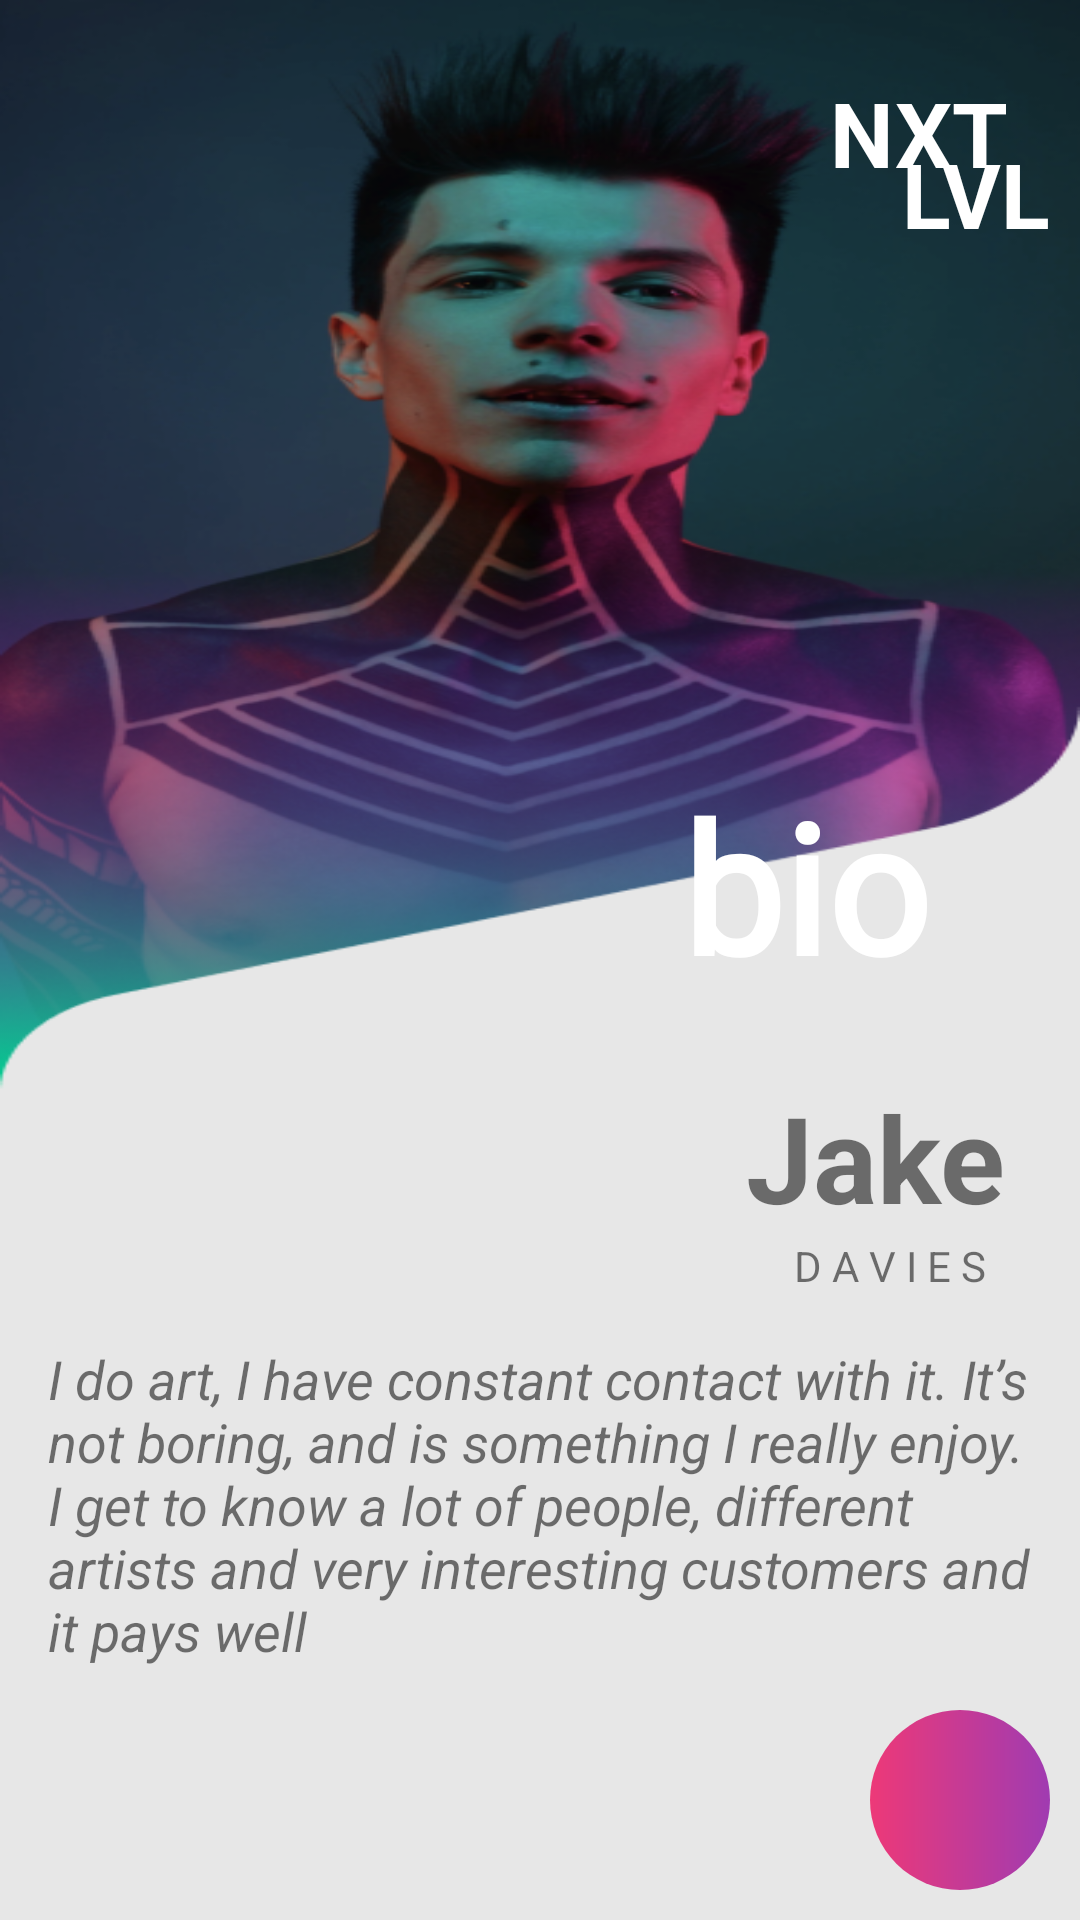

Android layout source for this screen:
<!-- AndroidManifest.xml: application theme Theme.DBugStation -->
<!-- res/layout/fragment_bio.xml -->
<?xml version="1.0" encoding="utf-8"?>
<layout
    xmlns:android="http://schemas.android.com/apk/res/android"
    xmlns:tools="http://schemas.android.com/tools"
    xmlns:app="http://schemas.android.com/apk/res-auto"
    tools:context=".BioFragment">

    <androidx.constraintlayout.widget.ConstraintLayout
        android:layout_width="match_parent"
        android:layout_height="match_parent"
        android:background="#E7E7E7">

        <ImageView
            android:id="@+id/iv_bio"
            android:layout_width="match_parent"
            android:layout_height="400dp"
            app:layout_constraintTop_toTopOf="parent"
            android:src="@drawable/bio_img"
            android:scaleType="fitXY"/>

        <ImageView
            android:id="@+id/iv_menu"
            android:layout_width="wrap_content"
            android:layout_height="wrap_content"
            app:layout_constraintStart_toStartOf="parent"
            app:layout_constraintTop_toTopOf="parent"
            android:src="@drawable/ic_baseline_menu_24"
            android:layout_marginTop="24dp"
            android:layout_marginStart="24dp"/>

        <TextView
            android:id="@+id/tv_nxt"
            android:layout_width="wrap_content"
            android:layout_height="wrap_content"
            app:layout_constraintTop_toTopOf="parent"
            app:layout_constraintEnd_toEndOf="parent"
            android:text="NXT"
            android:textSize="30sp"
            android:textColor="@color/white"
            android:textStyle="bold"
            android:layout_marginTop="24dp"
            android:layout_marginEnd="24dp"
            />
        <TextView
            android:id="@+id/tv_lvl"
            android:layout_width="wrap_content"
            android:layout_height="wrap_content"
            app:layout_constraintTop_toBottomOf="@id/tv_nxt"
            app:layout_constraintStart_toStartOf="@id/tv_nxt"
            android:text="LVL"
            android:textSize="30sp"
            android:textStyle="bold"
            android:textColor="@color/white"
            app:layout_constraintBottom_toBottomOf="@id/tv_nxt"
            android:layout_marginStart="24dp"/>

        <TextView
            android:id="@+id/tv_bio"
            android:layout_width="wrap_content"
            android:layout_height="wrap_content"
            app:layout_constraintTop_toTopOf="parent"
            app:layout_constraintBottom_toBottomOf="parent"
            app:layout_constraintEnd_toEndOf="parent"
            android:text="bio"
            android:textSize="60sp"
            android:textColor="@color/white"
            android:layout_marginBottom="50dp"
            android:layout_marginEnd="50dp"
            android:textStyle="bold"
            android:fontFamily="@font/poppins_light"
            />

        <TextView
            android:id="@+id/tv_name"
            android:layout_width="wrap_content"
            android:layout_height="wrap_content"
            app:layout_constraintTop_toBottomOf="@id/tv_bio"
            app:layout_constraintEnd_toEndOf="parent"
            android:layout_marginEnd="25dp"
            android:text="Jake"
            android:textSize="40sp"
            android:textStyle="bold"
            android:layout_marginTop="24dp"

            />
        <TextView
            android:id="@+id/tv_surname"
            android:layout_width="wrap_content"
            android:layout_height="wrap_content"
            app:layout_constraintTop_toBottomOf="@id/tv_name"
            app:layout_constraintStart_toStartOf="@id/tv_name"
            android:text="D A V I E S"
            android:layout_marginStart="16dp"
            />

        <TextView
            android:layout_width="0dp"
            android:layout_height="wrap_content"
            app:layout_constraintTop_toBottomOf="@id/tv_surname"
            app:layout_constraintStart_toStartOf="parent"
            app:layout_constraintEnd_toEndOf="parent"
            android:text="I do art, I have constant contact with it. It’s not boring, and is something I really enjoy. I get to know a lot of people, different artists and very interesting customers and it pays well"
            android:layout_marginTop="16dp"
            android:layout_marginStart="16dp"
            android:layout_marginEnd="16dp"
            android:textSize="18sp"
            android:textStyle="italic"/>


        <ImageView
            android:id="@+id/btnBio"
            android:layout_width="60dp"
            android:layout_height="60dp"
            android:background="@drawable/custom_button"
            app:layout_constraintBottom_toBottomOf="parent"
            app:layout_constraintEnd_toEndOf="parent"
            android:src="@drawable/next_24"
            android:layout_margin="10dp"/>


    </androidx.constraintlayout.widget.ConstraintLayout>
</layout>
<!-- resources referenced by this layout -->
<resources>
  <!-- drawable bio_img: png bitmap (drawable-v24, 217324 bytes) -->
  <!-- drawable custom_button (drawable) -->
  <?xml version="1.0" encoding="utf-8"?>
  <shape xmlns:android="http://schemas.android.com/apk/res/android"
      android:shape="rectangle">
  
      <gradient android:startColor="#ED3978" android:endColor="#A03BB1"/>
      <corners android:radius="999dp"/>
  
  </shape>
  <style name="Theme.DBugStation" parent="Theme.MaterialComponents.DayNight.NoActionBar">
          
          <item name="colorPrimary">@color/purple_500</item>
          <item name="colorPrimaryVariant">@color/purple_700</item>
          <item name="colorOnPrimary">@color/white</item>
          
          <item name="colorSecondary">@color/teal_200</item>
          <item name="colorSecondaryVariant">@color/teal_700</item>
          <item name="colorOnSecondary">@color/black</item>
          
          <item name="android:statusBarColor" tools:targetApi="l">?attr/colorPrimaryVariant</item>
          
      </style>
  <!-- not gathered from this repository: default colours our renderer supplied (Android Studio template values) -->
  <color name="purple_500">#FF6200EE</color>
  <color name="purple_700">#FF3700B3</color>
  <color name="teal_200">#FF03DAC5</color>
  <color name="teal_700">#FF018786</color>
  <color name="black">#FF000000</color>
  <color name="white">#FFFFFFFF</color>
</resources>
